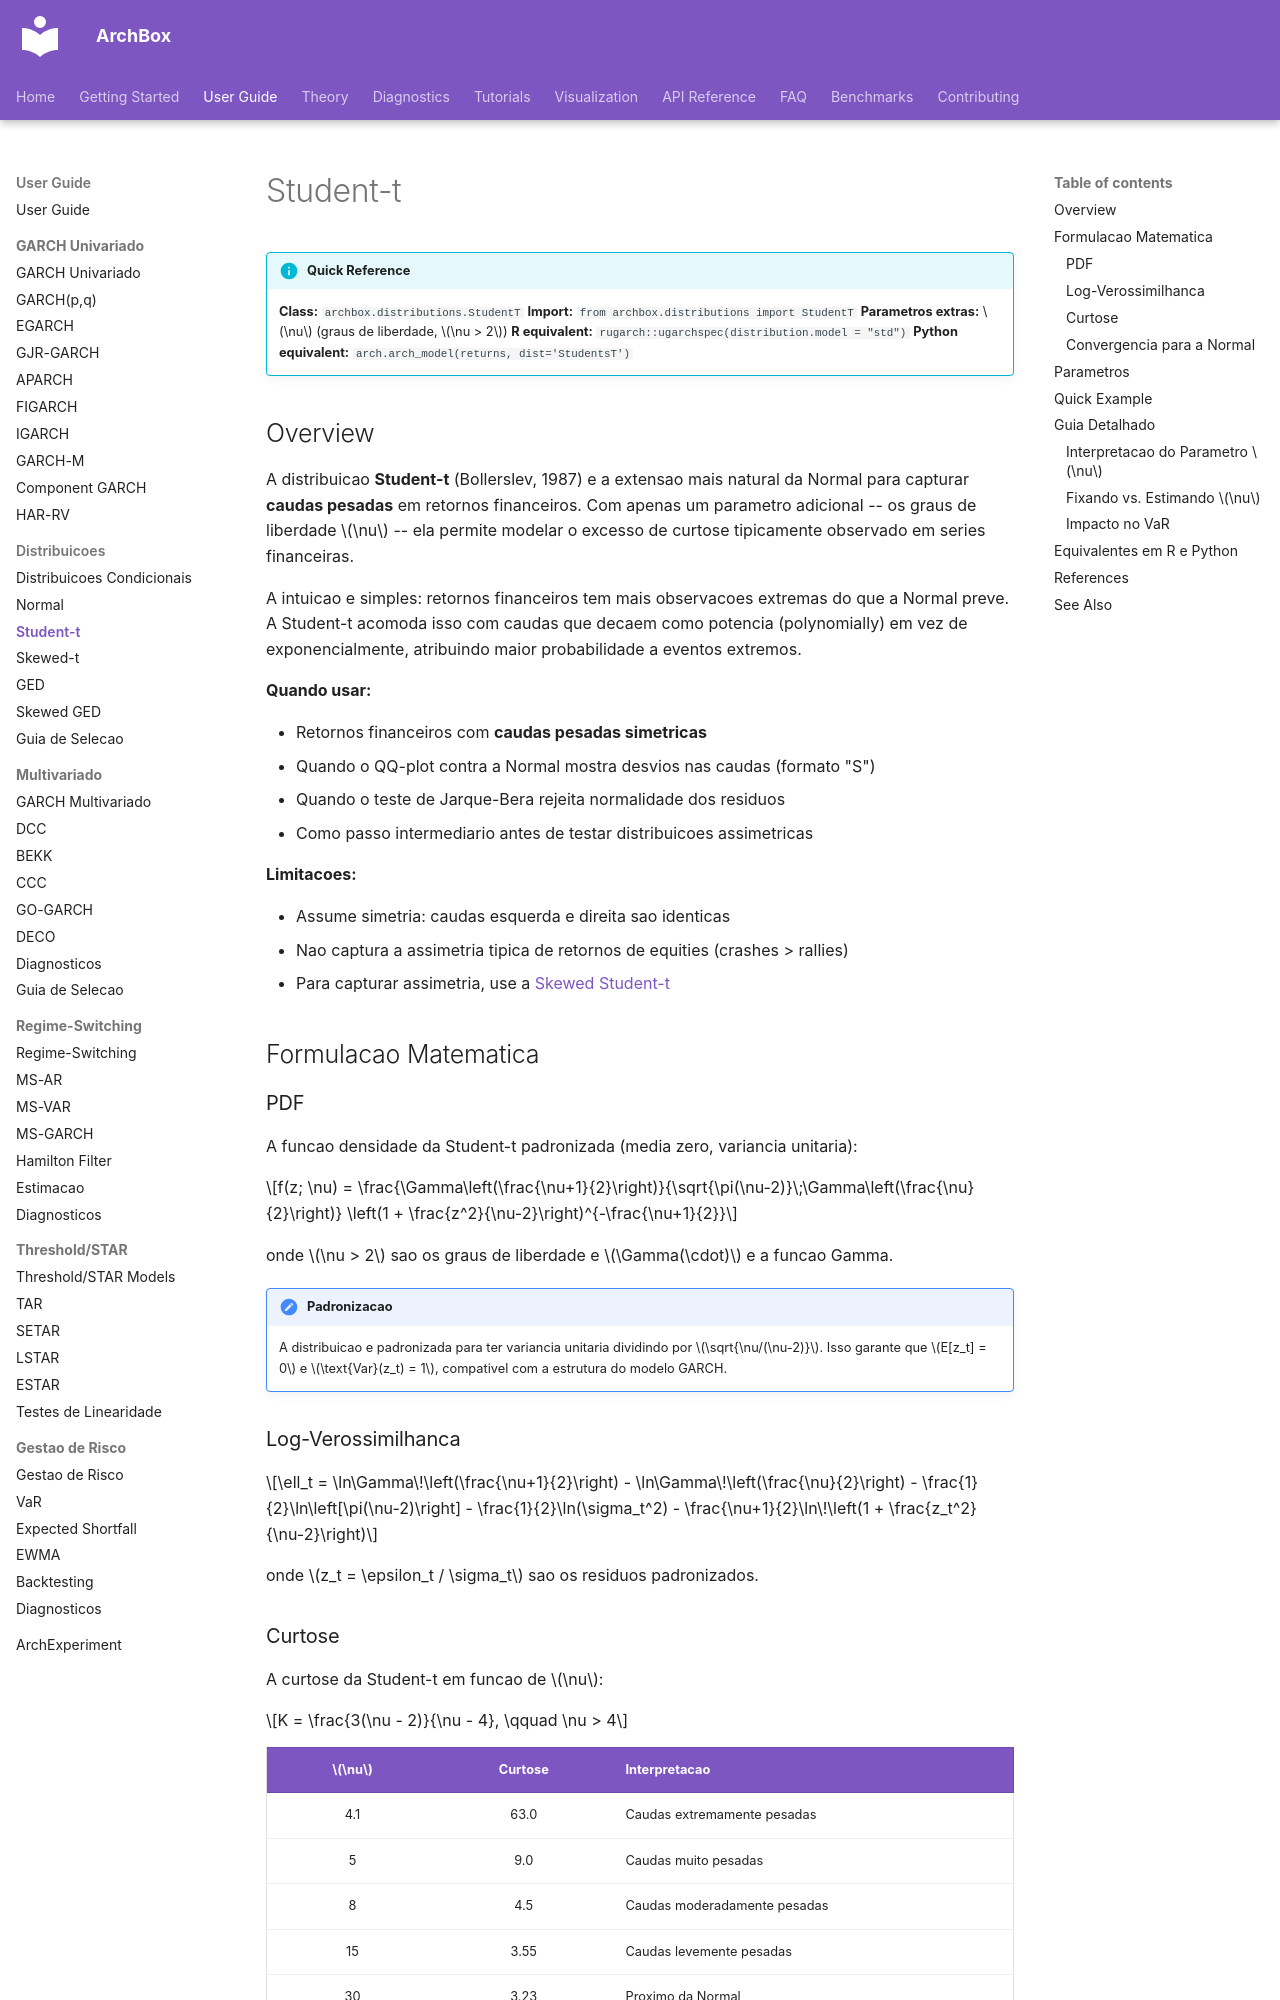

repository: ArchBox-GARCH-Models/archbox · page: user-guide/distributions/student-t/index.html · generator: mkdocs

---
title: "Student-t"
description: "Distribuicao Student-t condicional para modelos GARCH -- captura caudas pesadas simetricas em retornos financeiros."
---

# Student-t

!!! info "Quick Reference"
    **Class:** `archbox.distributions.StudentT`
    **Import:** `from archbox.distributions import StudentT`
    **Parametros extras:** $\nu$ (graus de liberdade, $\nu > 2$)
    **R equivalent:** `rugarch::ugarchspec(distribution.model = "std")`
    **Python equivalent:** `arch.arch_model(returns, dist='StudentsT')`

## Overview

A distribuicao **Student-t** (Bollerslev, 1987) e a extensao mais natural da Normal para capturar **caudas pesadas** em retornos financeiros. Com apenas um parametro adicional -- os graus de liberdade $\nu$ -- ela permite modelar o excesso de curtose tipicamente observado em series financeiras.

A intuicao e simples: retornos financeiros tem mais observacoes extremas do que a Normal preve. A Student-t acomoda isso com caudas que decaem como potencia (polynomially) em vez de exponencialmente, atribuindo maior probabilidade a eventos extremos.

**Quando usar:**

- Retornos financeiros com **caudas pesadas simetricas**
- Quando o QQ-plot contra a Normal mostra desvios nas caudas (formato "S")
- Quando o teste de Jarque-Bera rejeita normalidade dos residuos
- Como passo intermediario antes de testar distribuicoes assimetricas

**Limitacoes:**

- Assume simetria: caudas esquerda e direita sao identicas
- Nao captura a assimetria tipica de retornos de equities (crashes > rallies)
- Para capturar assimetria, use a [Skewed Student-t](skewed-t.md)

## Formulacao Matematica

### PDF

A funcao densidade da Student-t padronizada (media zero, variancia unitaria):

$$f(z; \nu) = \frac{\Gamma\left(\frac{\nu+1}{2}\right)}{\sqrt{\pi(\nu-2)}\;\Gamma\left(\frac{\nu}{2}\right)} \left(1 + \frac{z^2}{\nu-2}\right)^{-\frac{\nu+1}{2}}$$

onde $\nu > 2$ sao os graus de liberdade e $\Gamma(\cdot)$ e a funcao Gamma.

!!! note "Padronizacao"
    A distribuicao e padronizada para ter variancia unitaria dividindo por $\sqrt{\nu/(\nu-2)}$. Isso garante que $E[z_t] = 0$ e $\text{Var}(z_t) = 1$, compativel com a estrutura do modelo GARCH.

### Log-Verossimilhanca

$$\ell_t = \ln\Gamma\!\left(\frac{\nu+1}{2}\right) - \ln\Gamma\!\left(\frac{\nu}{2}\right) - \frac{1}{2}\ln\left[\pi(\nu-2)\right] - \frac{1}{2}\ln(\sigma_t^2) - \frac{\nu+1}{2}\ln\!\left(1 + \frac{z_t^2}{\nu-2}\right)$$

onde $z_t = \epsilon_t / \sigma_t$ sao os residuos padronizados.
